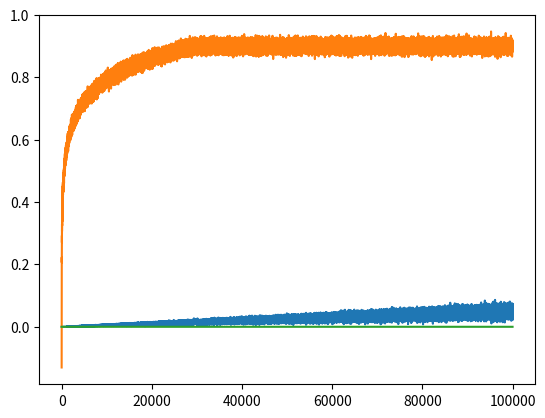

The matplotlib source for this figure:
import numpy as np
import matplotlib.pyplot as plt
import math

ac = np.zeros(100000)
mc = np.zeros(100000)
mnc = np.zeros(100000)

for i in range(100000):
    ac[i] = 0.01* (np.random.normal()+5)*i/100000
    mnc[i] = 0.01 * np.random.normal()/10000
for i in range(30000):
    #print(math.exp(i))
    mc[i] = np.log(i)/10 + 0.01 * np.random.normal() - 0.13
for j in range(70000):
    mc[j+30000] = 0.01 * np.random.normal()+0.9
plt.plot(ac)
plt.plot(mc)
plt.plot(mnc)
plt.show()
